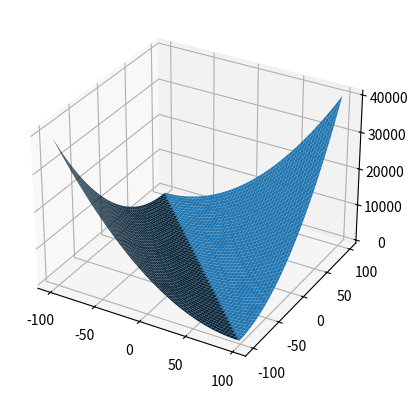

This figure's Python source:
import numpy as np
from matplotlib import cm
from mpl_toolkits.mplot3d import Axes3D
import matplotlib.pyplot as plt

fig = plt.figure()
ax = fig.add_subplot(111, projection='3d')

x = y = np.arange(-100, 100, 1)
x, y = np.meshgrid(x, y)

z = (x+y)**2 + 6*(x+y) + 4

ax.plot_surface(x, y, z)

plt.show()
